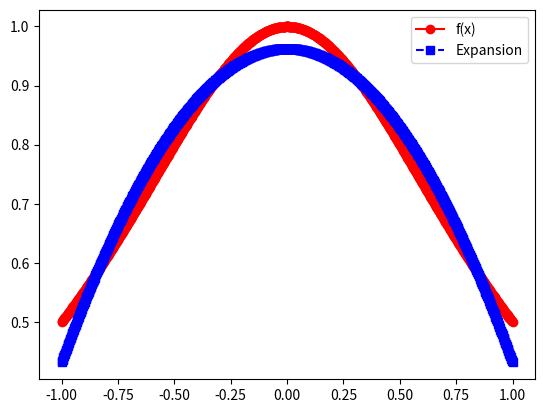

Recreate this plot in Python. (Note: this script raises an exception after producing the figure.)
import matplotlib.pyplot as plt
import numpy as np
import numpy.linalg as la
import math
from scipy.integrate import quad

def driver():

#  function you want to approximate
    f = lambda x: 1/(1+x**2)

# Interval of interest    
    a = -1
    b = 1
# weight function    
    w = lambda x: 1.

# order of approximation
    n = 2

#  Number of points you want to sample in [a,b]
    N = 1000
    xeval = np.linspace(a,b,N+1)
    pval = np.zeros(N+1)
    for kk in range(N+1):
      pval[kk] = eval_legendre_expansion(f,a,b,w,n,xeval[kk])
      
    ''' create vector with exact values'''
    fex = np.zeros(N+1)
    for kk in range(N+1):
        fex[kk] = f(xeval[kk])
        
    plt.figure()    
    plt.plot(xeval,fex,'ro-', label= 'f(x)')
    plt.plot(xeval,pval,'bs--',label= 'Expansion') 
    plt.legend()
    plt.show()    
    
    err = abs(pval-fex)
    plt.semilogy(xeval,err_l,'ro--',label='error')
    plt.legend()
    plt.show()
      
def eval_leg(n,x):
    p = np.zeros(n+1)
    p[0] = 1
    p[1] = x

    for i in range(2,n+1):
        p[i] = 1/(i)*((2*i-1)*x*p[i-1]-(i-1)*p[i-2])
    return p

def eval_legendre_expansion(f,a,b,w,n,x): 

#   This subroutine evaluates the Legendre expansion

#  Evaluate all the Legendre polynomials at x that are needed
# by calling your code from prelab 
  p = eval_leg(n,x)
  # initialize the sum to 0 
  pval = 0.0    
  for j in range(0,n+1):
      # make a function handle for evaluating phi_j(x)
      phi_j = lambda x: eval_leg(n,x)[j]
      # make a function handle for evaluating phi_j^2(x)*w(x)
      phi_j_sq = lambda x:(phi_j(x))**2*w(x)
      # use the quad function from scipy to evaluate normalizations
      norm_fac,err = quad(phi_j_sq,a,b)
      # make a function handle for phi_j(x)*f(x)*w(x)/norm_fac
      func_j = lambda x: f(x)*phi_j(x)*w(x)/norm_fac
      # use the quad function from scipy to evaluate coeffs
      aj,err = quad(func_j,a,b)
      # accumulate into pval
      pval = pval+aj*p[j] 
       
  return pval
    
if __name__ == '__main__':
  # run the drivers only if this is called from the command line
  driver()               
